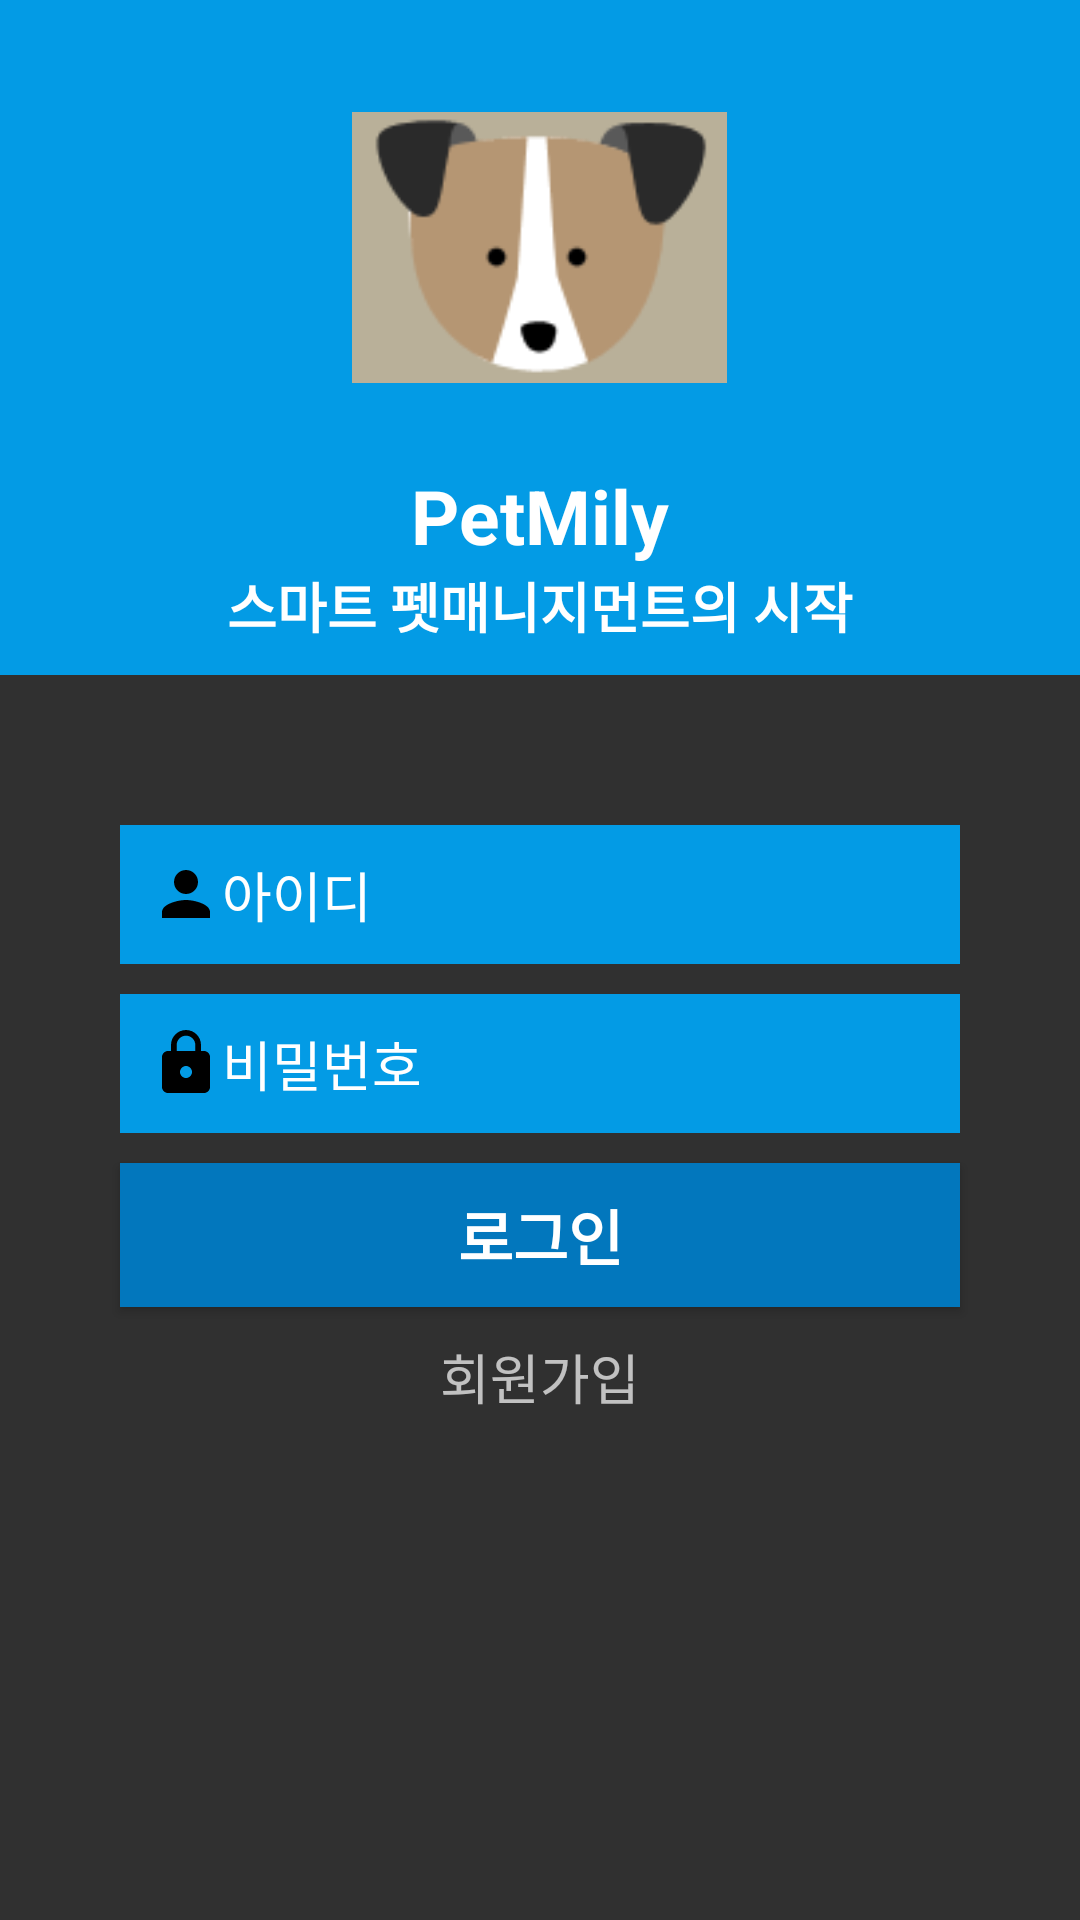

Android layout source for this screen:
<!-- AndroidManifest.xml: application theme Theme.AppCompat.NoActionBar -->
<!-- res/layout/activity_login.xml -->
<?xml version="1.0" encoding="utf-8"?>
<RelativeLayout xmlns:android="http://schemas.android.com/apk/res/android"
    xmlns:app="http://schemas.android.com/apk/res-auto"
    xmlns:tools="http://schemas.android.com/tools"
    android:layout_width="match_parent"
    android:layout_height="match_parent"
    tools:context=".LoginActivity">

    <LinearLayout
        android:layout_width="match_parent"
        android:layout_height="match_parent"
        android:orientation="vertical">

        <LinearLayout
            android:layout_width="match_parent"
            android:layout_height="225dp"
            android:orientation="vertical"
            android:background="@color/colorPrimary">

            <ImageView
                android:layout_width="125dp"
                android:layout_height="125dp"
                android:layout_gravity="center"
                android:layout_marginTop="20dp"
                android:src="@drawable/logo1"/>

            <TextView
                android:layout_width="wrap_content"
                android:layout_height="wrap_content"
                android:layout_gravity="center"
                android:text="PetMily"
                android:textColor="#ffffff"
                android:textSize="25dp"
                android:textStyle="bold"
                android:layout_marginTop="10dp" />

            <TextView
                android:layout_width="wrap_content"
                android:layout_height="wrap_content"
                android:layout_gravity="center"
                android:text="스마트 펫매니지먼트의 시작"
                android:textColor="#ffffff"
                android:textSize="18dp"
                android:textStyle="bold" />

        </LinearLayout>

        <LinearLayout
            android:layout_width="match_parent"
            android:layout_height="match_parent"
            android:orientation="vertical">

            <EditText
                android:id="@+id/idText"
                android:layout_width="280dp"
                android:layout_height="wrap_content"
                android:layout_gravity="center"
                android:layout_marginTop="50dp"
                android:background="@color/colorPrimary"
                android:drawableStart="@drawable/ic_baseline_person_24"
                android:drawableLeft="@drawable/ic_baseline_person_24"
                android:hint="아이디"
                android:padding="10dp"
                android:textColor="#ffffff"
                android:textColorHint="#ffffff"
                android:textSize="18dp"/>

            <EditText
                android:id="@+id/passwordText"
                android:layout_width="280dp"
                android:layout_height="wrap_content"
                android:layout_gravity="center"
                android:layout_marginTop="10dp"
                android:background="@color/colorPrimary"
                android:drawableStart="@drawable/ic_baseline_lock_24"
                android:drawableLeft="@drawable/ic_baseline_lock_24"
                android:hint="비밀번호"
                android:inputType="textPassword"
                android:padding="10dp"
                android:textColor="#ffffff"
                android:textColorHint="#ffffff"
                android:textSize="18dp"/>

            <Button
                android:layout_width="280dp"
                android:layout_height="wrap_content"
                android:layout_gravity="center"
                android:textSize="20dp"
                android:textStyle="bold"
                android:textColor="#ffffff"
                android:background="@color/colorPrimaryDark"
                android:text="로그인"
                android:layout_marginTop="10dp"
                android:textAlignment="center"
                android:id="@+id/loginButton"/>

            <TextView
                android:layout_width="wrap_content"
                android:layout_height="wrap_content"
                android:layout_gravity="center"
                android:textSize="18dp"
                android:layout_marginTop="10dp"
                android:text="회원가입"
                android:id="@+id/registerButton" />
        </LinearLayout>
    </LinearLayout>



</RelativeLayout>
<!-- resources referenced by this layout -->
<resources>
  <color name="colorPrimary">#039BE5</color>
  <color name="colorPrimaryDark">#0277BD</color>
  <!-- drawable ic_baseline_lock_24 (drawable) -->
  <vector android:height="24dp" android:tint="#000000"
      android:viewportHeight="24" android:viewportWidth="24"
      android:width="24dp" xmlns:android="http://schemas.android.com/apk/res/android">
      <path android:fillColor="#FFFFFFFF" android:pathData="M18,8h-1L17,6c0,-2.76 -2.24,-5 -5,-5S7,3.24 7,6v2L6,8c-1.1,0 -2,0.9 -2,2v10c0,1.1 0.9,2 2,2h12c1.1,0 2,-0.9 2,-2L20,10c0,-1.1 -0.9,-2 -2,-2zM12,17c-1.1,0 -2,-0.9 -2,-2s0.9,-2 2,-2 2,0.9 2,2 -0.9,2 -2,2zM15.1,8L8.9,8L8.9,6c0,-1.71 1.39,-3.1 3.1,-3.1 1.71,0 3.1,1.39 3.1,3.1v2z"/>
  </vector>
  <!-- drawable ic_baseline_person_24 (drawable) -->
  <vector android:height="24dp" android:tint="#000000"
      android:viewportHeight="24" android:viewportWidth="24"
      android:width="24dp" xmlns:android="http://schemas.android.com/apk/res/android">
      <path android:fillColor="#FFFFFFFF" android:pathData="M12,12c2.21,0 4,-1.79 4,-4s-1.79,-4 -4,-4 -4,1.79 -4,4 1.79,4 4,4zM12,14c-2.67,0 -8,1.34 -8,4v2h16v-2c0,-2.66 -5.33,-4 -8,-4z"/>
  </vector>
  <!-- drawable logo1: png bitmap (drawable, 3605 bytes) -->
</resources>
